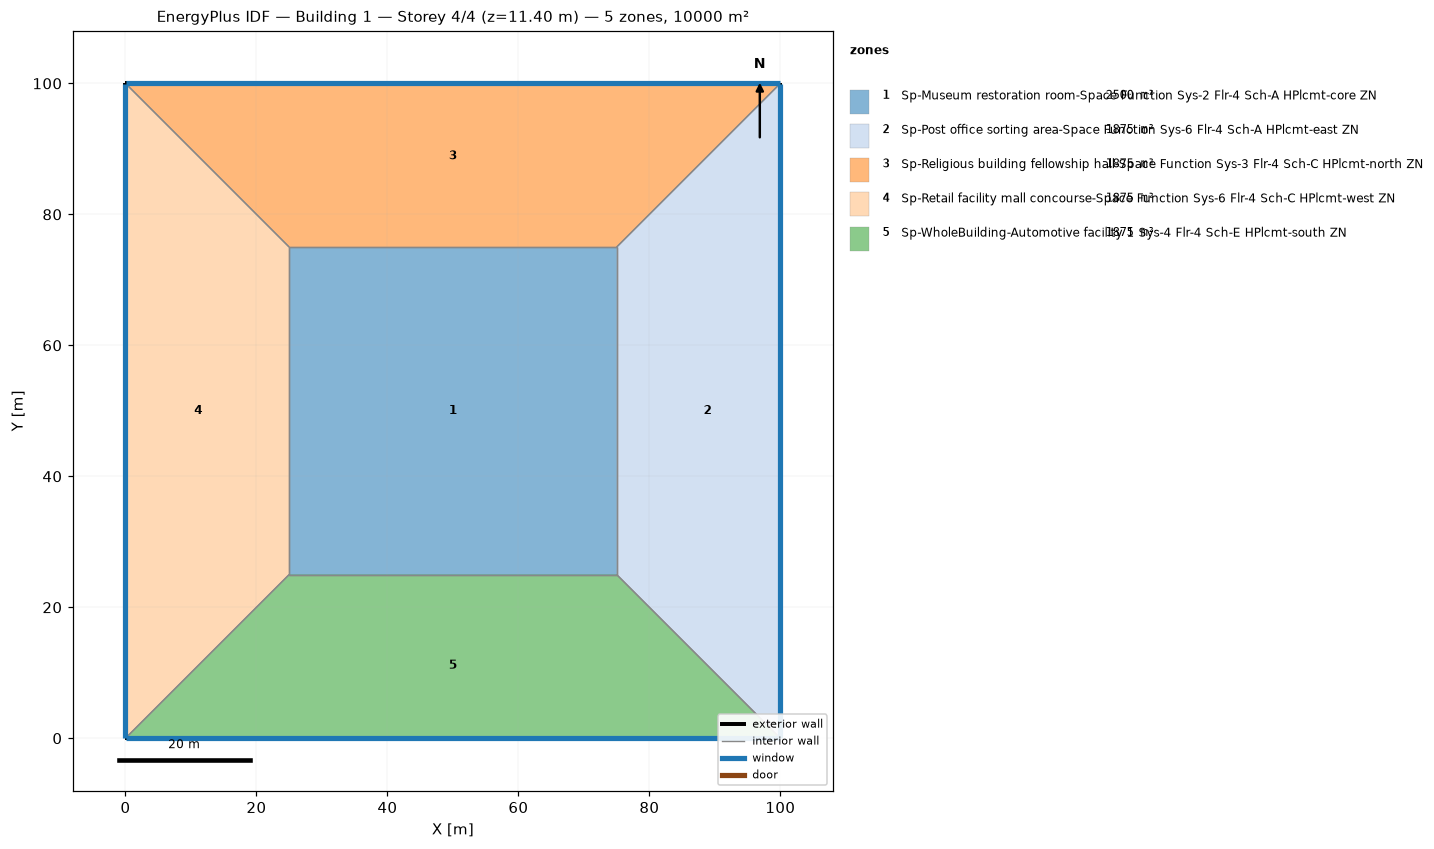
=== STOREY PLAN SPEC (per zone: floor XY polygon, exterior-wall plan segments, windows/doors) ===
zone 1: Sp-Museum restoration room-Space Function Sys-2 Flr-4 Sch-A HPlcmt-core ZN  (2500.0 m²)
  floor: (25.00, 25.00) (25.00, 75.00) (75.00, 75.00) (75.00, 25.00)
  interior walls: 4
zone 2: Sp-Post office sorting area-Space Function Sys-6 Flr-4 Sch-A HPlcmt-east ZN  (1875.0 m²)
  floor: (100.00, 100.00) (100.00, 0.00) (75.00, 25.00) (75.00, 75.00)
  exterior wall: (100.00, 0.00) – (100.00, 100.00)  [100.0 m]
    window: (100.00, 0.03) – (100.00, 99.97)  [95.0 m²]
  interior walls: 3
zone 3: Sp-Religious building fellowship hall-Space Function Sys-3 Flr-4 Sch-C HPlcmt-north ZN  (1875.0 m²)
  floor: (0.00, 100.00) (100.00, 100.00) (75.00, 75.00) (25.00, 75.00)
  exterior wall: (100.00, 100.00) – (0.00, 100.00)  [100.0 m]
    window: (99.97, 100.00) – (0.03, 100.00)  [95.0 m²]
  interior walls: 3
zone 4: Sp-Retail facility mall concourse-Space Function Sys-6 Flr-4 Sch-C HPlcmt-west ZN  (1875.0 m²)
  floor: (0.00, 0.00) (0.00, 100.00) (25.00, 75.00) (25.00, 25.00)
  exterior wall: (0.00, 100.00) – (0.00, 0.00)  [100.0 m]
    window: (0.00, 99.97) – (0.00, 0.03)  [95.0 m²]
  interior walls: 3
zone 5: Sp-WholeBuilding-Automotive facility 1 Sys-4 Flr-4 Sch-E HPlcmt-south ZN  (1875.0 m²)
  floor: (100.00, 0.00) (0.00, 0.00) (25.00, 25.00) (75.00, 25.00)
  exterior wall: (0.00, 0.00) – (100.00, 0.00)  [100.0 m]
    window: (0.03, 0.00) – (99.97, 0.00)  [95.0 m²]
  interior walls: 3

=== DERIVED (storey summary) ===
Building: Building 1
Storey: 4 of 4  (floor level z = 11.40 m)
Storey gross floor area: 10000.0 m²
Zones on this storey: 5
  - Sp-Museum restoration room-Space Function Sys-2 Flr-4 Sch-A HPlcmt-core ZN: floor 2500.0 m²
  - Sp-Post office sorting area-Space Function Sys-6 Flr-4 Sch-A HPlcmt-east ZN: floor 1875.0 m²; exterior wall 100.0 m (380.0 m²); 1 window(s) 95.0 m²; WWR 25.0%
  - Sp-Religious building fellowship hall-Space Function Sys-3 Flr-4 Sch-C HPlcmt-north ZN: floor 1875.0 m²; exterior wall 100.0 m (380.0 m²); 1 window(s) 95.0 m²; WWR 25.0%
  - Sp-Retail facility mall concourse-Space Function Sys-6 Flr-4 Sch-C HPlcmt-west ZN: floor 1875.0 m²; exterior wall 100.0 m (380.0 m²); 1 window(s) 95.0 m²; WWR 25.0%
  - Sp-WholeBuilding-Automotive facility 1 Sys-4 Flr-4 Sch-E HPlcmt-south ZN: floor 1875.0 m²; exterior wall 100.0 m (380.0 m²); 1 window(s) 95.0 m²; WWR 25.0%
Zone adjacency (shared interzone walls):
  - Sp-Museum restoration room-Space Function Sys-2 Flr-4 Sch-A HPlcmt-core ZN ↔ Sp-Post office sorting area-Space Function Sys-6 Flr-4 Sch-A HPlcmt-east ZN
  - Sp-Museum restoration room-Space Function Sys-2 Flr-4 Sch-A HPlcmt-core ZN ↔ Sp-Religious building fellowship hall-Space Function Sys-3 Flr-4 Sch-C HPlcmt-north ZN
  - Sp-Museum restoration room-Space Function Sys-2 Flr-4 Sch-A HPlcmt-core ZN ↔ Sp-Retail facility mall concourse-Space Function Sys-6 Flr-4 Sch-C HPlcmt-west ZN
  - Sp-Museum restoration room-Space Function Sys-2 Flr-4 Sch-A HPlcmt-core ZN ↔ Sp-WholeBuilding-Automotive facility 1 Sys-4 Flr-4 Sch-E HPlcmt-south ZN
  - Sp-Post office sorting area-Space Function Sys-6 Flr-4 Sch-A HPlcmt-east ZN ↔ Sp-Religious building fellowship hall-Space Function Sys-3 Flr-4 Sch-C HPlcmt-north ZN
  - Sp-Post office sorting area-Space Function Sys-6 Flr-4 Sch-A HPlcmt-east ZN ↔ Sp-WholeBuilding-Automotive facility 1 Sys-4 Flr-4 Sch-E HPlcmt-south ZN
  - Sp-Religious building fellowship hall-Space Function Sys-3 Flr-4 Sch-C HPlcmt-north ZN ↔ Sp-Retail facility mall concourse-Space Function Sys-6 Flr-4 Sch-C HPlcmt-west ZN
  - Sp-Retail facility mall concourse-Space Function Sys-6 Flr-4 Sch-C HPlcmt-west ZN ↔ Sp-WholeBuilding-Automotive facility 1 Sys-4 Flr-4 Sch-E HPlcmt-south ZN